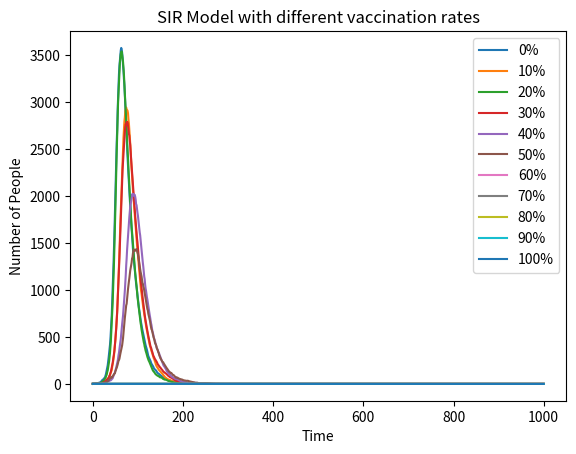

Here is the Python script that generated this plot:
import numpy as np
import matplotlib.pyplot as plt

#define a function to calculate the changing
beta=0.3
gamma=0.05
def sir_model(N_infected, N_susceptible, N_recovered, beta, gamma, time_steps):
    N_total = N_infected + N_susceptible + N_recovered
    infected_number_info = [N_infected]

    for time_points in range(time_steps):
        infection_proportion = N_infected / N_total
        infection_rate = beta * infection_proportion
        recovery_rate = gamma

        new_infections = np.random.choice([True, False], size=N_susceptible, p=[infection_rate, 1 - infection_rate])
        N_infected += np.sum(new_infections)
        N_susceptible -= np.sum(new_infections)

        new_recoveries = np.random.choice([True, False], size=N_infected, p=[recovery_rate, 1 - recovery_rate])
        N_recovered += np.sum(new_recoveries)
        N_infected -= np.sum(new_recoveries)

        infected_number_info.append(N_infected)

    return infected_number_info

# 0%
infected_number_info_0 = sir_model(1, 7999, 2000, beta, gamma, 1000)

# 10%
infected_number_info_10 = sir_model(1, 7199, 2800, beta, gamma, 1000)

# 20%
infected_number_info_20 = sir_model(1, 7999, 2000, beta, gamma, 1000)

# 30%
infected_number_info_30 = sir_model(1, 6999, 3000, beta, gamma, 1000)

# 40%
infected_number_info_40 = sir_model(1, 5999, 4000, beta, gamma, 1000)

# 50%
infected_number_info_50 = sir_model(1, 4999, 5000, beta, gamma, 1000)

# 60%
infected_number_info_60 = sir_model(1, 3999, 6000, beta, gamma, 1000)

# 70%
infected_number_info_70 = sir_model(1, 2999, 7000, beta, gamma, 1000)

# 80%
infected_number_info_80 = sir_model(1, 1999, 8000, beta, gamma, 1000)

# 90%
infected_number_info_90 = sir_model(1, 999, 9000, beta, gamma, 1000)

# 100%
infected_number_info_100 = sir_model(1, 0, 9999, beta, gamma, 1000)

plt.plot(infected_number_info_0, label='0%')
plt.plot(infected_number_info_10, label='10%')
plt.plot(infected_number_info_20, label='20%')
plt.plot(infected_number_info_30, label='30%')
plt.plot(infected_number_info_40, label='40%')
plt.plot(infected_number_info_50, label='50%')
plt.plot(infected_number_info_60, label='60%')
plt.plot(infected_number_info_70, label='70%')
plt.plot(infected_number_info_80, label='80%')
plt.plot(infected_number_info_90, label='90%')
plt.plot(infected_number_info_100, label='100%')
plt.title("SIR Model with different vaccination rates")
plt.xlabel('Time')
plt.ylabel('Number of People')
plt.legend()
plt.show()